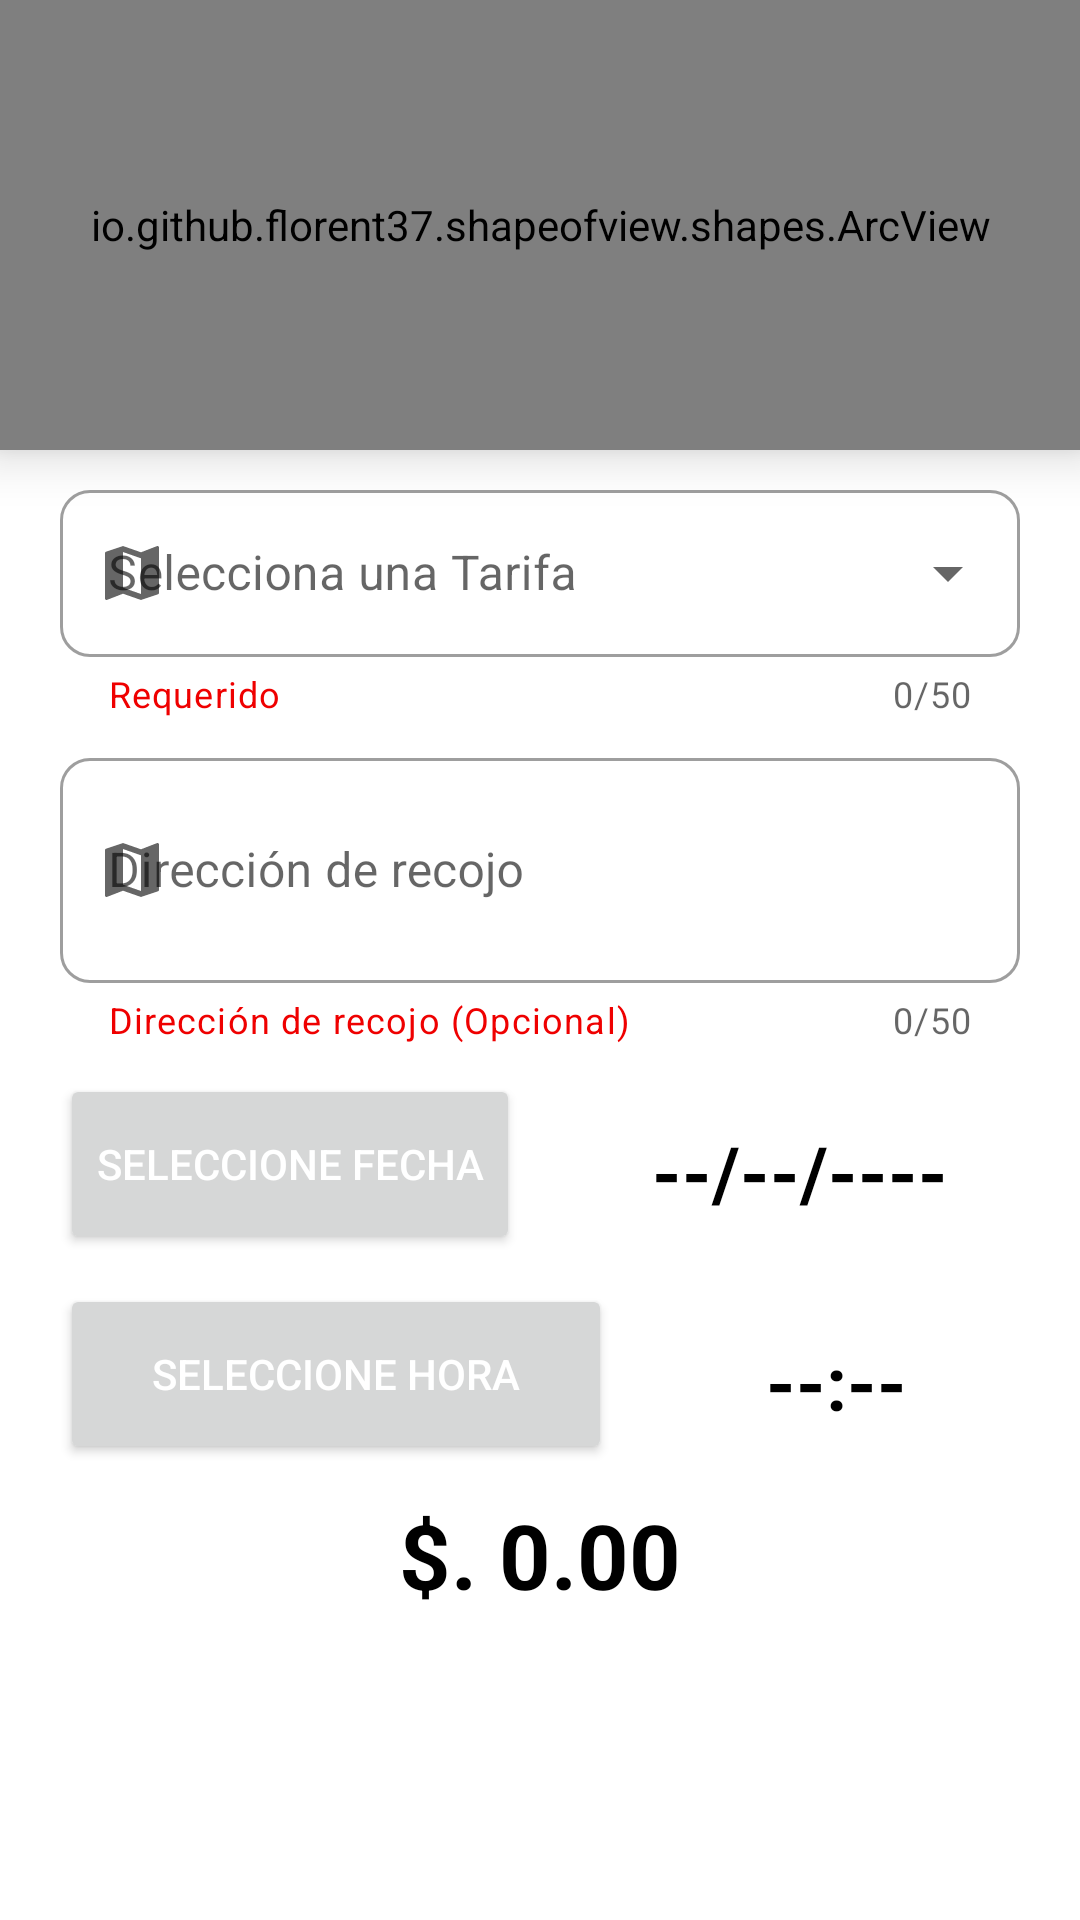

The Android layout XML behind this screen, and the referenced resources:
<!-- AndroidManifest.xml: application theme Theme.App_sudamericana -->
<!-- res/layout/fragment_reserva.xml -->
<?xml version="1.0" encoding="utf-8"?>
<androidx.coordinatorlayout.widget.CoordinatorLayout xmlns:android="http://schemas.android.com/apk/res/android"
    xmlns:app="http://schemas.android.com/apk/res-auto"
    xmlns:tools="http://schemas.android.com/tools"
    android:layout_width="match_parent"
    android:layout_height="match_parent"
    tools:context=".ui.fragments.ReservaFragment">


    <LinearLayout
        android:layout_width="match_parent"
        android:layout_height="match_parent"
        android:orientation="vertical">

        <io.github.florent37.shapeofview.shapes.ArcView
            android:layout_width="match_parent"
            android:layout_height="150dp"
            android:elevation="10dp"
            app:shape_arc_height="50dp"
            app:shape_arc_position="bottom">

            <View
                android:layout_width="match_parent"
                android:layout_height="match_parent"
                android:background="@color/azul" />

            <TextView
                android:layout_width="match_parent"
                android:layout_height="wrap_content"
                android:layout_marginTop="31dp"
                android:text="REGISTRAR NUEVA RESERVA"
                android:textAlignment="center"
                android:textColor="@color/white"
                android:textSize="25dp"
                android:textStyle="bold" />

            <ImageView
                android:layout_width="110dp"
                android:layout_height="90dp"
                android:layout_gravity="center"
                android:layout_marginTop="30dp"
                android:src="@drawable/ico_reserva_blanco" />
        </io.github.florent37.shapeofview.shapes.ArcView>


        <LinearLayout
            android:layout_width="match_parent"
            android:layout_height="wrap_content"
            android:orientation="vertical">

            <com.google.android.material.textfield.TextInputLayout
                android:id="@+id/TxtOrigenDestino"
                style="@style/Widget.MaterialComponents.TextInputLayout.OutlinedBox.ExposedDropdownMenu"
                android:layout_width="match_parent"
                android:layout_height="wrap_content"
                android:layout_marginLeft="20dp"
                android:layout_marginTop="8dp"
                android:layout_marginRight="20dp"
                android:orientation="vertical"
                app:boxBackgroundMode="outline"
                app:boxCornerRadiusBottomEnd="10dp"
                app:boxCornerRadiusBottomStart="10dp"
                app:boxCornerRadiusTopEnd="10dp"
                app:boxCornerRadiusTopStart="10dp"
                app:counterEnabled="true"
                app:counterMaxLength="50"
                app:helperText="@string/Requerido"
                app:helperTextEnabled="false"
                app:helperTextTextColor="@color/Red"
                app:layout_constraintBottom_toBottomOf="parent"
                app:layout_constraintEnd_toEndOf="parent"
                app:layout_constraintStart_toStartOf="parent"
                app:layout_constraintTop_toTopOf="parent"
                app:startIconDrawable="@drawable/ico_mapa">

                <AutoCompleteTextView
                    android:id="@+id/selectTarifas"
                    android:layout_width="match_parent"
                    android:layout_height="wrap_content"
                    android:hint="Selecciona una Tarifa"
                    android:inputType="none" />
            </com.google.android.material.textfield.TextInputLayout>
        </LinearLayout>

        <LinearLayout
            android:layout_width="match_parent"
            android:layout_height="wrap_content"
            android:orientation="vertical">

            <com.google.android.material.textfield.TextInputLayout
                android:id="@+id/direccionContainer"
                style="@style/Widget.MaterialComponents.TextInputLayout.OutlinedBox"
                android:layout_width="match_parent"
                android:layout_height="wrap_content"
                android:layout_marginLeft="20dp"
                android:layout_marginTop="8dp"
                android:layout_marginRight="20dp"
                android:hint="Dirección de recojo"
                android:orientation="vertical"
                app:boxBackgroundMode="outline"
                app:boxCornerRadiusBottomEnd="10dp"
                app:boxCornerRadiusBottomStart="10dp"
                app:boxCornerRadiusTopEnd="10dp"
                app:boxCornerRadiusTopStart="10dp"
                app:counterEnabled="true"
                app:counterMaxLength="50"
                app:endIconMode="clear_text"
                app:helperText="Dirección de recojo (Opcional)"
                app:helperTextEnabled="false"
                app:helperTextTextColor="@color/Red"
                app:layout_constraintBottom_toBottomOf="parent"
                app:layout_constraintEnd_toEndOf="parent"
                app:layout_constraintStart_toStartOf="parent"
                app:layout_constraintTop_toTopOf="parent"
                app:startIconDrawable="@drawable/ico_mapa">

                <com.google.android.material.textfield.TextInputEditText
                    android:id="@+id/TxtDescripcion"
                    android:layout_width="match_parent"
                    android:layout_height="75dp" />
            </com.google.android.material.textfield.TextInputLayout>
        </LinearLayout>

        <LinearLayout
            android:layout_width="match_parent"
            android:layout_height="wrap_content"
            android:orientation="horizontal">

            <Button
                android:id="@+id/btn_select_date"
                android:layout_width="wrap_content"
                android:layout_height="wrap_content"
                android:layout_marginLeft="20dp"
                android:layout_marginTop="10dp"
                android:gravity="center_horizontal|center"
                android:minWidth="60dp"
                android:minHeight="60dp"
                android:text="Seleccione fecha"
                android:textColor="#ffffff" />

            <TextView
                android:id="@+id/tv_selected_date"
                android:layout_width="match_parent"
                android:layout_height="wrap_content"
                android:layout_marginTop="17dp"
                android:clickable="false"
                android:focusable="false"
                android:gravity="center"
                android:text="--/--/----"
                android:textColor="@color/black"
                android:textSize="25dp"
                android:textStyle="bold" />
        </LinearLayout>

        <LinearLayout
            android:layout_width="match_parent"
            android:layout_height="wrap_content"
            android:orientation="horizontal">

            <Button
                android:id="@+id/BtnSelectHora"
                android:layout_width="wrap_content"
                android:layout_height="wrap_content"
                android:layout_marginLeft="20dp"
                android:layout_marginTop="10dp"
                android:gravity="center_horizontal|center"
                android:minWidth="184dp"
                android:minHeight="60dp"
                android:text="Seleccione Hora"
                android:textColor="#ffffff" />

            <TextView
                android:id="@+id/TxtHora"
                android:layout_width="match_parent"
                android:layout_height="wrap_content"
                android:layout_marginTop="17dp"
                android:clickable="false"
                android:focusable="false"
                android:gravity="center"
                android:text="--:-- "
                android:textColor="@color/black"
                android:textSize="25dp"
                android:textStyle="bold" />
        </LinearLayout>


        <LinearLayout
            android:layout_width="match_parent"
            android:layout_height="wrap_content"
            android:orientation="vertical">

            <TextView
                android:id="@+id/txtMontoTarifa"
                android:layout_width="match_parent"
                android:layout_height="wrap_content"
                android:layout_marginTop="10dp"
                android:clickable="false"
                android:focusable="false"
                android:gravity="center"
                android:text="$. 0.00"
                android:textColor="@color/black"
                android:textSize="30dp"
                android:textStyle="bold" />


        </LinearLayout>


    </LinearLayout>

    <LinearLayout
        android:layout_width="match_parent"
        android:layout_height="wrap_content"
        android:layout_marginTop="551dp">

        <Button
            android:id="@+id/BtnSolicitar"
            android:layout_width="match_parent"
            android:layout_height="wrap_content"
            android:layout_gravity="right"
            android:layout_margin="20dp"
            android:background="@drawable/buttonlogin"
            android:text="SOLICITAR"
            android:textColor="#ffffff" />
    </LinearLayout>


</androidx.coordinatorlayout.widget.CoordinatorLayout>
<!-- resources referenced by this layout -->
<resources>
  <color name="Red">#EF0000</color>
  <color name="azul">#185ADB</color>
  <color name="black">#FF000000</color>
  <color name="white">#FFFFFFFF</color>
  <!-- drawable buttonlogin (drawable-v24) -->
  <?xml version="1.0" encoding="utf-8"?>
  <shape xmlns:android="http://schemas.android.com/apk/res/android"
  
  
      android:shape="rectangle" android:padding="10dp">
  
      <corners android:radius="20dp"/>
  
  
  </shape>
  <!-- drawable ico_mapa (drawable) -->
  <vector android:height="24dp" android:tint="#474747"
      android:viewportHeight="24" android:viewportWidth="24"
      android:width="24dp" xmlns:android="http://schemas.android.com/apk/res/android">
      <path android:fillColor="@android:color/white" android:pathData="M20.5,3l-0.16,0.03L15,5.1 9,3 3.36,4.9c-0.21,0.07 -0.36,0.25 -0.36,0.48V20.5c0,0.28 0.22,0.5 0.5,0.5l0.16,-0.03L9,18.9l6,2.1 5.64,-1.9c0.21,-0.07 0.36,-0.25 0.36,-0.48V3.5c0,-0.28 -0.22,-0.5 -0.5,-0.5zM15,19l-6,-2.11V5l6,2.11V19z"/>
  </vector>
  <string name="Requerido">Requerido</string>
  <style name="Theme.App_sudamericana" parent="Theme.MaterialComponents.DayNight.NoActionBar">
          
          <item name="colorPrimary">@color/purple_500</item>
          <item name="colorPrimaryVariant">@color/purple_700</item>
          <item name="colorOnPrimary">@color/white</item>
          
          <item name="colorSecondary">@color/teal_200</item>
          <item name="colorSecondaryVariant">@color/teal_700</item>
          <item name="colorOnSecondary">@color/black</item>
          
          <item name="android:statusBarColor" tools:targetApi="l">?attr/colorPrimaryVariant</item>
          
      </style>
  <color name="purple_500">#185ADB</color>
  <color name="purple_700">#FF3700B3</color>
  <color name="teal_200">#FF03DAC5</color>
  <color name="teal_700">#FF018786</color>
</resources>
